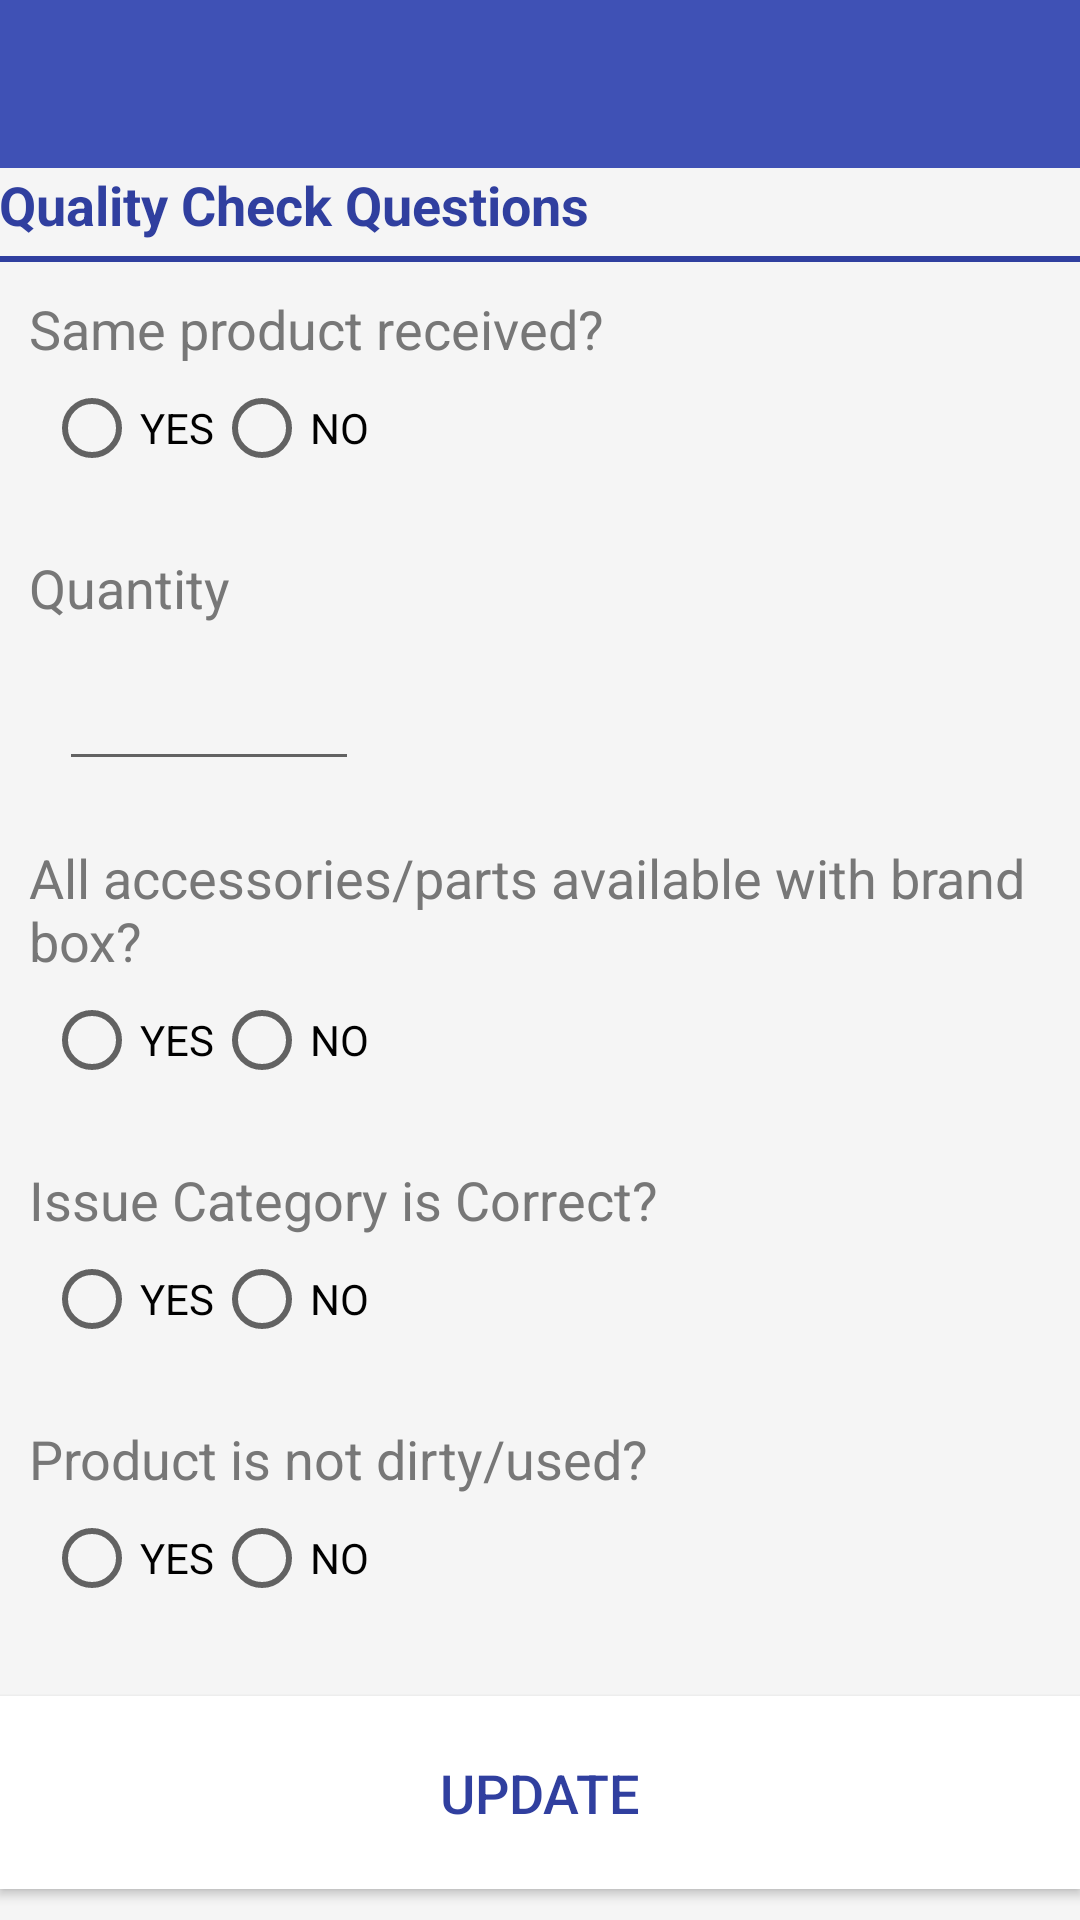

Write the Android layout XML for this screen, with the resource values it uses.
<!-- AndroidManifest.xml: application theme AppTheme -->
<!-- res/layout/activity_docket_view.xml -->
<?xml version="1.0" encoding="utf-8"?>
<RelativeLayout xmlns:android="http://schemas.android.com/apk/res/android"
    xmlns:app="http://schemas.android.com/apk/res-auto"
    xmlns:tools="http://schemas.android.com/tools"
    android:id="@+id/activity_docket_view"
    android:layout_width="match_parent"
    android:layout_height="match_parent"
    tools:context="io.webguru.fieldpickup.Activities.DocketView">

    //ToolBar
    <android.support.design.widget.AppBarLayout
        android:id="@+id/toolbar_layout"
        android:layout_width="match_parent"
        android:layout_height="wrap_content"
        android:layout_alignParentTop="true"
        android:theme="@style/ThemeOverlay.AppCompat.Dark.ActionBar">

        <android.support.v7.widget.Toolbar
            android:id="@+id/toolbar"
            android:layout_width="match_parent"
            android:layout_height="?attr/actionBarSize"
            android:background="?attr/colorPrimary"
            android:elevation="5dp"
            app:layout_scrollFlags="scroll|enterAlways"
            app:popupTheme="@style/ThemeOverlay.AppCompat.Light" />

    </android.support.design.widget.AppBarLayout>

    <ScrollView
        android:layout_width="match_parent"
        android:layout_height="match_parent"
        android:layout_below="@id/toolbar_layout"
        android:background="@color/main_color_grey_100"
        android:fillViewport="true">

        <LinearLayout
            android:id="@+id/qoute_layout"
            android:layout_width="match_parent"
            android:layout_height="wrap_content"
            android:orientation="vertical"
            android:padding="@dimen/activity_horizontal_margin">

            <LinearLayout
                android:layout_width="match_parent"
                android:layout_height="wrap_content"
                android:orientation="vertical">

                <TextView
                    style="@style/DividerTextStyle"
                    android:text="Quality Check Questions" />

                <View style="@style/DividerLineStyle" />
            </LinearLayout>

            <LinearLayout
                android:layout_width="match_parent"
                android:layout_height="wrap_content"
                android:orientation="vertical"
                android:layout_margin="10dp">

                <TextView
                    style="@style/InputStyleNoMargin"
                    android:text="Same product received?" />

                <RadioGroup
                    android:layout_width="match_parent"
                    android:layout_height="wrap_content"
                    android:orientation="horizontal"
                    android:layout_margin="5dp">

                    <RadioButton
                        android:layout_width="wrap_content"
                        android:layout_height="wrap_content"
                        android:text="YES" />

                    <RadioButton
                        android:layout_width="wrap_content"
                        android:layout_height="wrap_content"
                        android:text="NO" />
                </RadioGroup>

            </LinearLayout>
        <LinearLayout
            android:layout_width="match_parent"
            android:layout_height="wrap_content"
            android:orientation="vertical"
            android:layout_margin="10dp">

            <TextView
                style="@style/InputStyleNoMargin"
                android:text="Quantity" />

            <android.support.design.widget.TextInputLayout
                android:layout_width="100dp"
                android:layout_height="wrap_content"
                android:layout_marginLeft="10dp">

                <android.support.design.widget.TextInputEditText
                    android:id="@+id/product_quantity"
                    style="@style/InputStyle"
                    android:inputType="number" />
            </android.support.design.widget.TextInputLayout>
            </LinearLayout>

            <LinearLayout
                android:layout_width="match_parent"
                android:layout_height="wrap_content"
                android:orientation="vertical"
                android:layout_margin="10dp">

                <TextView
                    style="@style/InputStyleNoMargin"
                    android:text="All accessories/parts available with brand box?"
                    android:inputType="textMultiLine"/>

                <RadioGroup
                    android:layout_width="match_parent"
                    android:layout_height="wrap_content"
                    android:orientation="horizontal"
                    android:layout_margin="5dp">

                    <RadioButton
                        android:layout_width="wrap_content"
                        android:layout_height="wrap_content"
                        android:text="YES" />

                    <RadioButton
                        android:layout_width="wrap_content"
                        android:layout_height="wrap_content"
                        android:text="NO" />
                </RadioGroup>

            </LinearLayout>

            <LinearLayout
                android:layout_width="match_parent"
                android:layout_height="wrap_content"
                android:orientation="vertical"
                android:layout_margin="10dp">

                <TextView
                    style="@style/InputStyleNoMargin"
                    android:text="Issue Category is Correct?"
                    android:maxLines="2"/>

                <RadioGroup
                    android:layout_width="match_parent"
                    android:layout_height="wrap_content"
                    android:orientation="horizontal"
                    android:layout_margin="5dp">

                    <RadioButton
                        android:layout_width="wrap_content"
                        android:layout_height="wrap_content"
                        android:text="YES" />

                    <RadioButton
                        android:layout_width="wrap_content"
                        android:layout_height="wrap_content"
                        android:text="NO" />
                </RadioGroup>

            </LinearLayout>

            <LinearLayout
                android:layout_width="match_parent"
                android:layout_height="wrap_content"
                android:orientation="vertical"
                android:layout_margin="10dp">

                <TextView
                    style="@style/InputStyleNoMargin"
                    android:text="Product is not dirty/used?"
                    android:maxLines="2"/>

                <RadioGroup
                    android:layout_width="match_parent"
                    android:layout_height="wrap_content"
                    android:orientation="horizontal"
                    android:layout_margin="5dp">

                    <RadioButton
                        android:layout_width="wrap_content"
                        android:layout_height="wrap_content"
                        android:text="YES" />

                    <RadioButton
                        android:layout_width="wrap_content"
                        android:layout_height="wrap_content"
                        android:text="NO" />
                </RadioGroup>

            </LinearLayout>

            <android.support.v7.widget.AppCompatButton
                android:id="@+id/update_docket"
                style="@style/NewButtonStyle"
                android:layout_marginTop="15dp"
                android:text="Update" />
        </LinearLayout>

    </ScrollView>
</RelativeLayout>
<!-- resources referenced by this layout -->
<resources>
  <color name="main_color_grey_100">@color/material_grey_100</color>
  <style name="DividerLineStyle" parent="AppTheme">
          <item name="android:layout_width">wrap_content</item>
          <item name="android:layout_height">2dp</item>
          <item name="android:background">@color/colorPrimaryDark</item>
          <item name="android:layout_marginTop">5dp</item>
      </style>
  <style name="DividerTextStyle" parent="AppTheme">
          <item name="android:textColor">@color/colorPrimaryDark</item>
          <item name="android:textAppearance">@style/Base.TextAppearance.AppCompat.Medium</item>
          <item name="android:layout_width">wrap_content</item>
          <item name="android:layout_height">wrap_content</item>
          <item name="android:layout_gravity">left</item>
          <item name="android:textStyle">bold</item>
      </style>
  <style name="InputStyle" parent="Widget.AppCompat.EditText">
          <item name="android:layout_width">match_parent</item>
          <item name="android:layout_height">wrap_content</item>
          <item name="android:textColorHint">@color/cpb_grey</item>
          <item name="android:inputType">text</item>
          <item name="android:textColor">@color/main_color_grey_500</item>
      </style>
  <style name="InputStyleNoMargin" parent="AppTheme">
          <item name="android:layout_width">match_parent</item>
          <item name="android:layout_height">wrap_content</item>
          <item name="android:textAppearance">@style/Base.TextAppearance.AppCompat.Medium</item>
          <item name="android:textColor">@color/monsoon</item>
          
      </style>
  <style name="NewButtonStyle" parent="Base.Widget.AppCompat.Button">
          <item name="android:layout_width">match_parent</item>
          <item name="android:layout_height">wrap_content</item>
          <item name="android:padding">20dp</item>
          <item name="android:background">@color/white</item>
          <item name="android:textSize">18sp</item>
          <item name="android:textColor">@color/colorPrimaryDark</item>
          
      </style>
  <style name="AppTheme" parent="Theme.AppCompat.Light.NoActionBar">
          
          <item name="colorPrimary">@color/colorPrimary</item>
          <item name="colorPrimaryDark">@color/colorPrimaryDark</item>
          <item name="colorAccent">@color/colorAccent</item>
      </style>
  <color name="colorPrimaryDark">#303F9F</color>
  <color name="cpb_grey">#ffdedede</color>
  <color name="main_color_grey_500">#9d9d9d</color>
  <color name="monsoon">#777777</color>
  <color name="white">#FFFFFF</color>
  <color name="colorPrimary">#3F51B5</color>
  <color name="colorAccent">#FF4081</color>
</resources>
